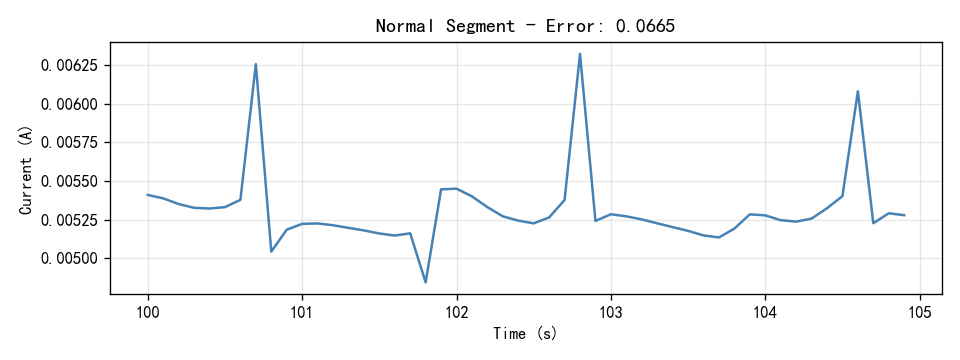

The data file committed next to this chart (first rows):
Time(S), Current(A)
100.0, 0.005409
100.1, 0.005387
100.2, 0.005351
100.3, 0.005326
100.4, 0.005322
100.5, 0.005331
100.6, 0.005378
100.7, 0.006254
100.8, 0.005043
100.9, 0.005185
101.0, 0.005223
101.1, 0.005225
101.2, 0.005214
101.3, 0.005197
101.4, 0.00518
101.5, 0.00516
101.6, 0.005147
101.7, 0.005162
101.8, 0.004844
101.9, 0.005446
102.0, 0.00545
102.1, 0.0054
102.2, 0.005331
102.3, 0.005271
102.4, 0.005243
102.5, 0.005226
102.6, 0.005264
102.7, 0.005377
102.8, 0.006321
102.9, 0.005242
103.0, 0.005285
103.1, 0.005271
103.2, 0.005252
103.3, 0.005226
103.4, 0.005202
103.5, 0.005178
103.6, 0.005148
103.7, 0.005135
103.8, 0.005192
103.9, 0.005284
104.0, 0.005278
104.1, 0.005247
104.2, 0.005237
104.3, 0.005257
104.4, 0.005324
104.5, 0.005402
104.6, 0.006079
104.7, 0.005227
104.8, 0.005291
104.9, 0.005279
